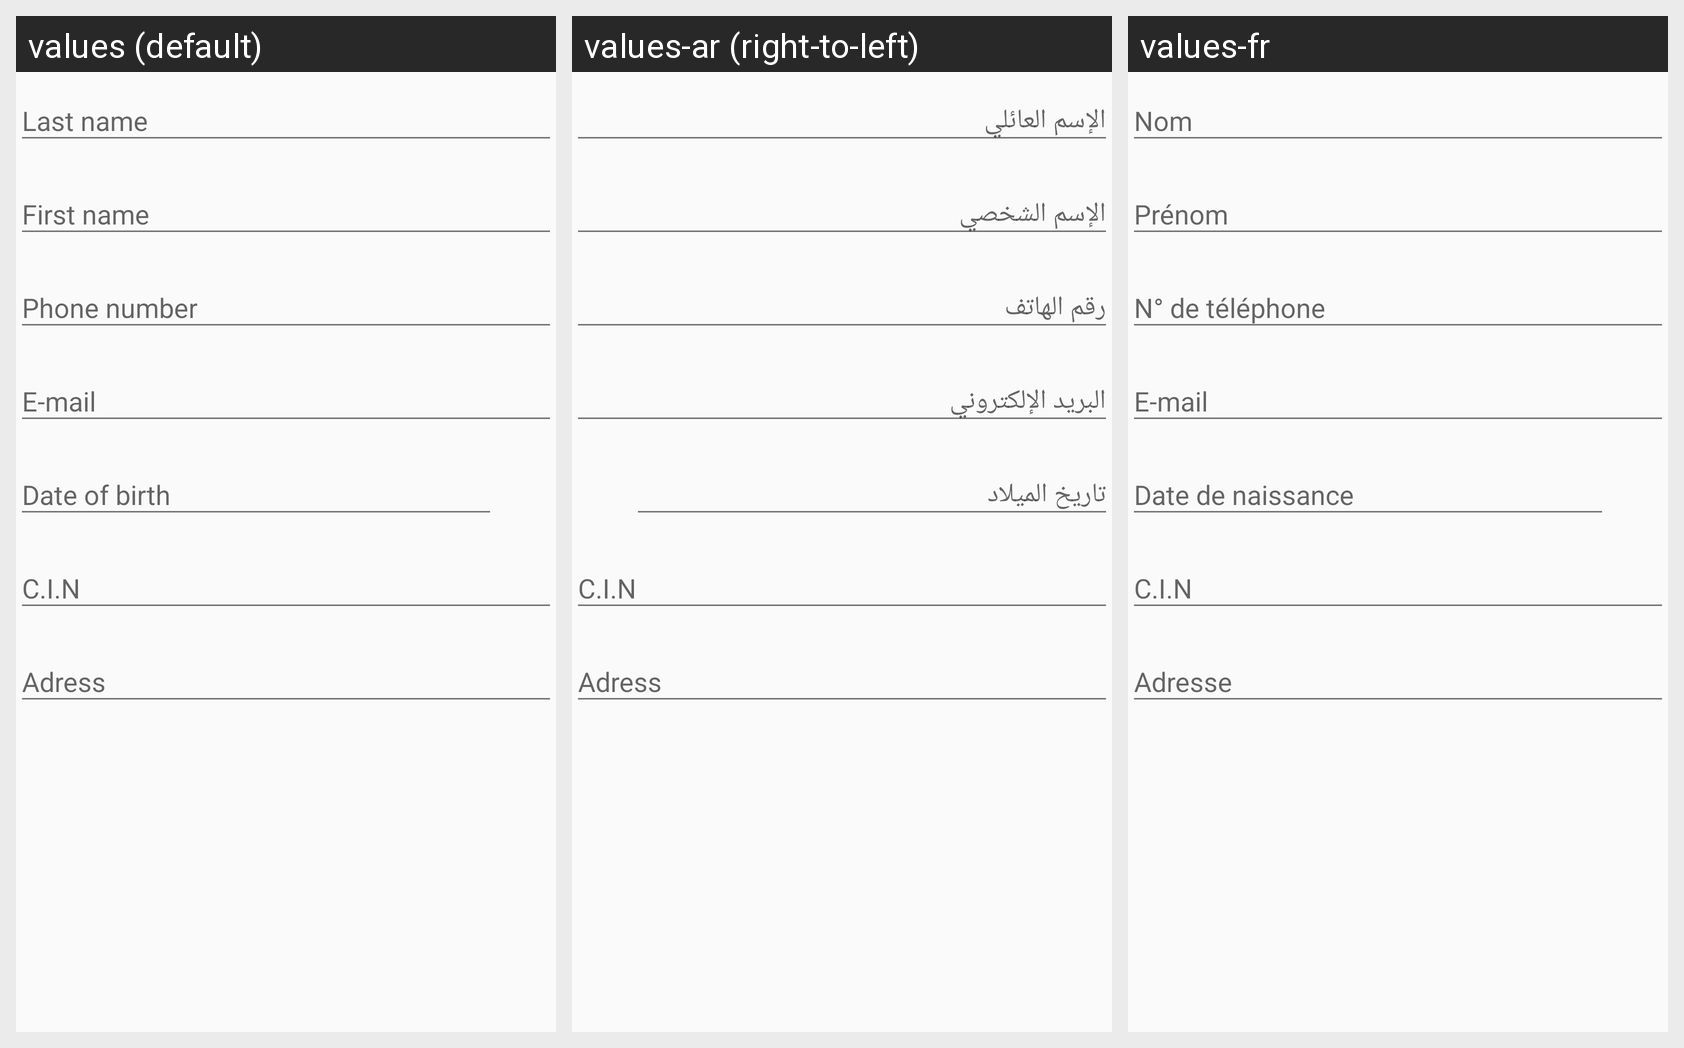

Here is an Android app screen in its default locale and in the app's own translations. Write out the translated-string differences for the strings that appear on this screen.
Android screen res/layout/fragment_profil_infos.xml rendered under 3 locales, left to right: values (default), values-ar (right-to-left), values-fr. Device: Nexus 5 (rendered at 1080×1920; each locale shown at half size, 540×960, under a caption strip naming it); theme AppTheme.
Strings drawn on this screen, with the default value and each locale's value (text and hints the layout hard-codes, and strings that could not be matched under every locale, appear in the picture but are not listed):

nom
  values: Last name
  values-ar: الإسم العائلي
  values-fr: Nom

prenom
  values: First name
  values-ar: الإسم الشخصي
  values-fr: Prénom

n_telephone
  values: Phone number
  values-ar: رقم الهاتف
  values-fr: N° de téléphone

e_mail
  values: E-mail
  values-ar: البريد الإلكتروني
  values-fr: E-mail

date_de_naissance
  values: Date of birth
  values-ar: تاريخ الميلاد
  values-fr: Date de naissance

adresse
  values: Adress
  values-ar: Adress  [not translated; the default value is used]
  values-fr: Adresse
